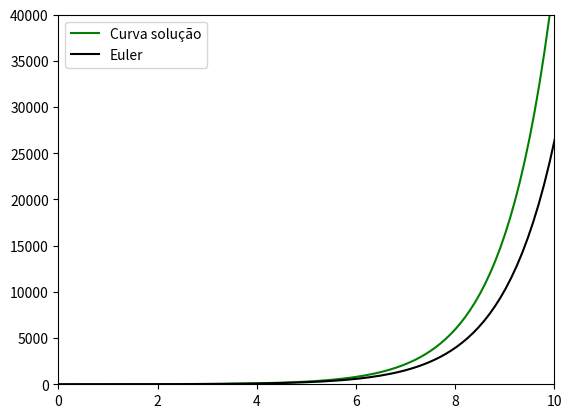

The matplotlib source for this figure:
import matplotlib.pyplot as mat
import numpy as n

def g(x, y):
    FUNCTION = x+y 
    return FUNCTION

def euler(x0, y0, h): 
    t1 = g(x0, y0)
    y1 = y0 + h*t1
    return y1

x = 0 
y = 1

x0, y0 = [x], [y]

QUANTIDADE = 530
PASSO = 0.11 

for i in range(QUANTIDADE):
    x0.append(x0[i]+PASSO)
    y0.append(euler(x0[i], y0[i], PASSO))

mat.ylim(0, 40000)
mat.xlim(0, 10)

t = n.arange(0, 10, 0.1)

mat.plot(t, -t-1+2*n.exp(t), color='g', label='Curva solução')

mat.plot(x0, y0, color='k', label='Euler')

mat.legend()
mat.show()

